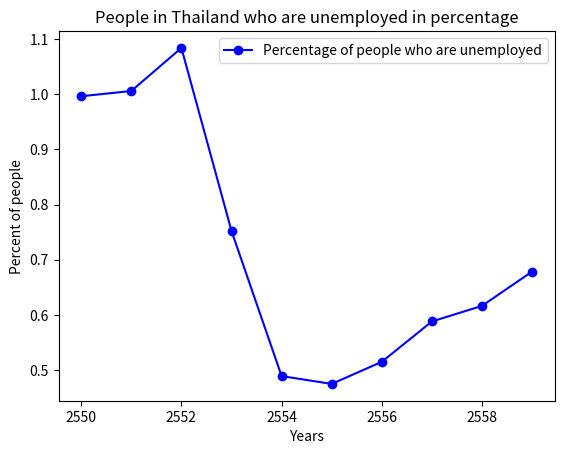

Write Python code to recreate this figure.
"""Plot Graph to Show Unemployed people in Thailand"""

import matplotlib.pyplot as plt
def main():
    """Plot graph from people in Thailand who are unemployed"""
    x = range(2550, 2560)
    y = [0.9961, 1.0056, 1.0836, 0.7522, 0.4894, 0.4752, 0.5152, 0.5883, 0.6165, 0.6787]
    plt.plot(x, y, color="blue", marker="o", label=("Percentage of people who are unemployed"))
    plt.title("People in Thailand who are unemployed in percentage")
    plt.xlabel("Years")
    plt.ylabel("Percent of people")
    plt.legend()
    plt.show()
main()
